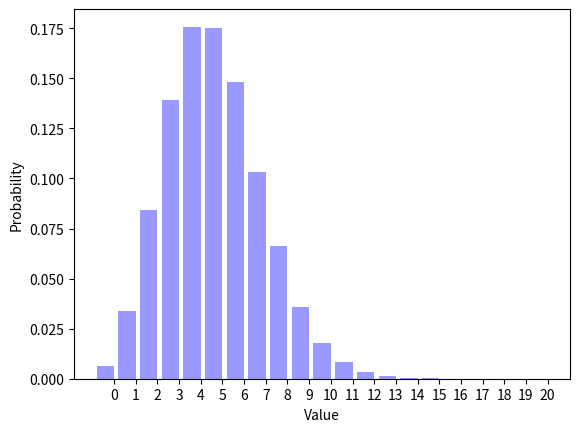

Reproduce this figure in Python.
__author__ = "Jacob Vasquez"  # EDIT
__NetID__ = "vasq10975"  # EDIT
__GitHubID__ = "vasq10975"  # EDIT
__SelfGrade__ = "5"  # EDIT
__Challenge__ = "3"

"""
Random Signals and Systems
Course: ECEN 303-502
Maximum Grade: 5
"""


import random
import math
import matplotlib.pyplot as plt


def biasedcoinflip(p=0.5):
    """
    This method returns a one with probability p and it returns a zero with
    probability (1 - p). The default parameter is p=0.5; this can be changed
    by passing an argument to the method.
    """
    return math.floor(random.random() + p)


def binomialflips(n=1, p=0.5):
    """
    This method returns a binomial random variable with parameters n and p.
    The default parameters are n=1 and p=0.5; this can be changed by passing
    arguments to the method.
    """
    numberones = 0
    for BinomialIndex in range(0,n):
        numberones += biasedcoinflip(p)
    return numberones


def poisson(parameterpoisson=10):
    #
    #
    #
    x=0
    p = math.exp(-1*parameterpoisson)
    s=p
    u=random.random()

    while(u>s):
        x=x+1
        p= p * parameterpoisson / x
        s=s+p
    return x



def experiment(parameterpoisson=10, p=0.5):
    return binomialflips(poisson(parameterpoisson), p)
    # return poisson(binomialflips(parameterpoisson3, p))


ParameterPoisson = 10
NumberTrials = 100000
TrialSequence = []

for TrialIndex1 in range(0, NumberTrials):
    TrialSequence.append(experiment(ParameterPoisson))
print(sum(TrialSequence)/len(TrialSequence))

Distribution = []
for OutcomeIndex1 in range(0, 21):
    Distribution.append(TrialSequence.count(OutcomeIndex1) / (1.0 * NumberTrials))

OutcomeIndex2 = range(0, 21)
num_bins = len(OutcomeIndex2)
bar_width = 0.8
XticksIndex = [(outcome + (0.5 * bar_width)) for outcome in OutcomeIndex2]
opacity = 0.4

plt.bar(OutcomeIndex2, Distribution, bar_width, alpha=opacity, color='b')
plt.xlabel("Value")
plt.ylabel("Probability")
plt.xticks(XticksIndex, OutcomeIndex2)
plt.show()

# Question 1: What is the mean of experiment()?
# Answer 1: 4.98968

# Question 2: What is the type of experiment()?
# Answer 2: A poisson random variable experiment with a lamda of 10

# Question 3: Do the two distributions match?
# Answer 3: Yes the mean of the experiment matches the plot

